Image classification data set "aiModel" (MrSamerM/haste_to_reduce_waste_app on GitHub). Class labels (2): container, not container.

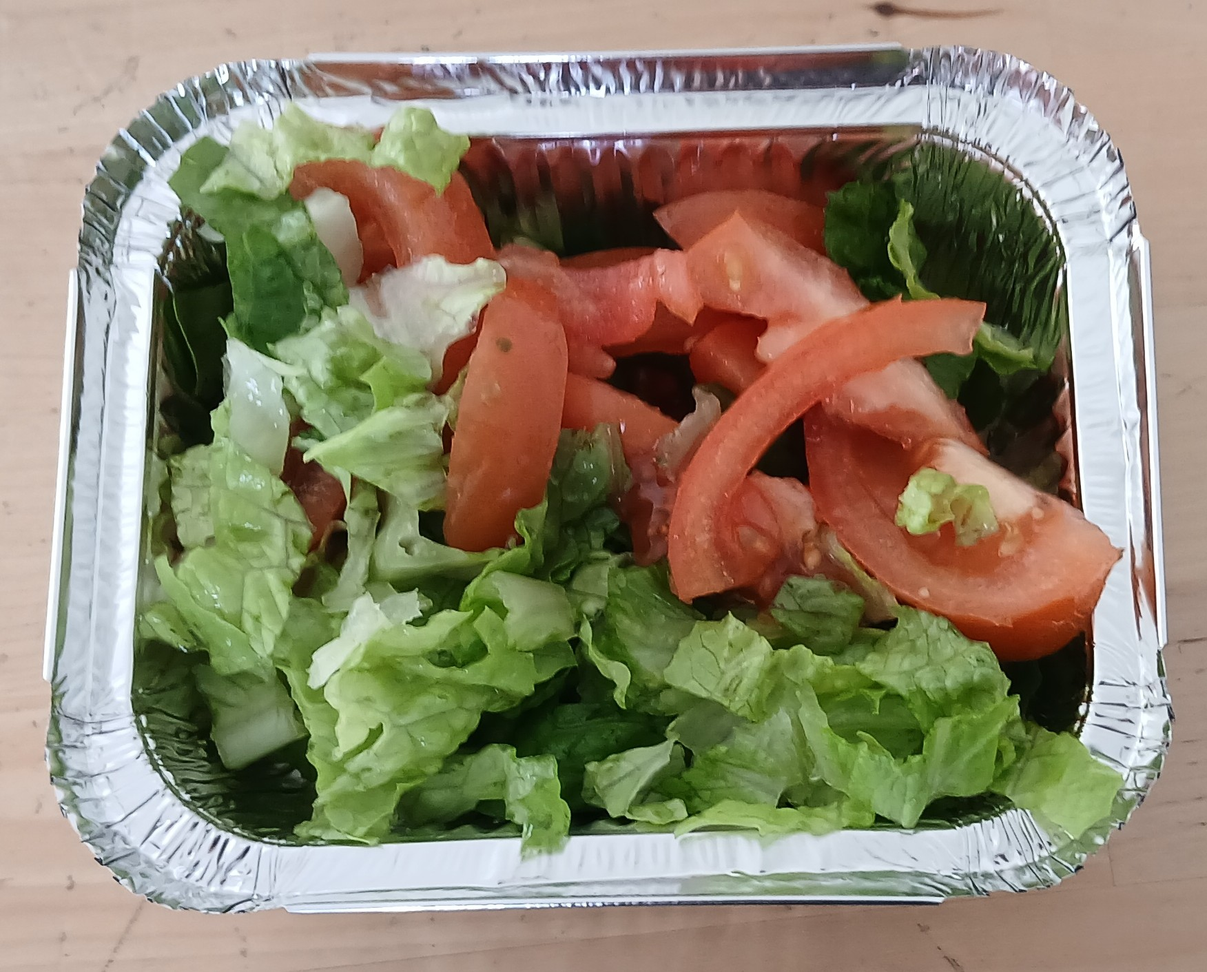
Label: container

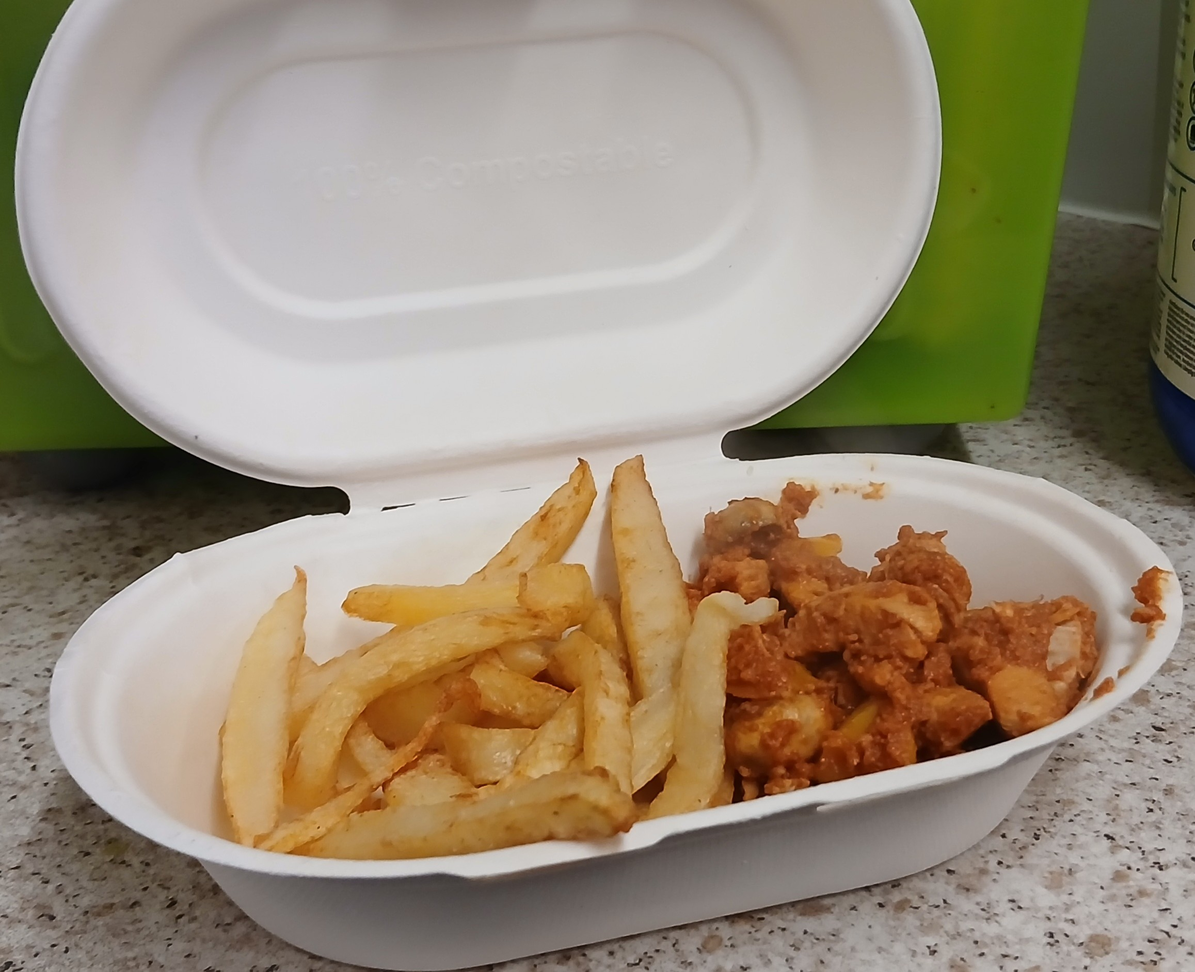
Label: not container

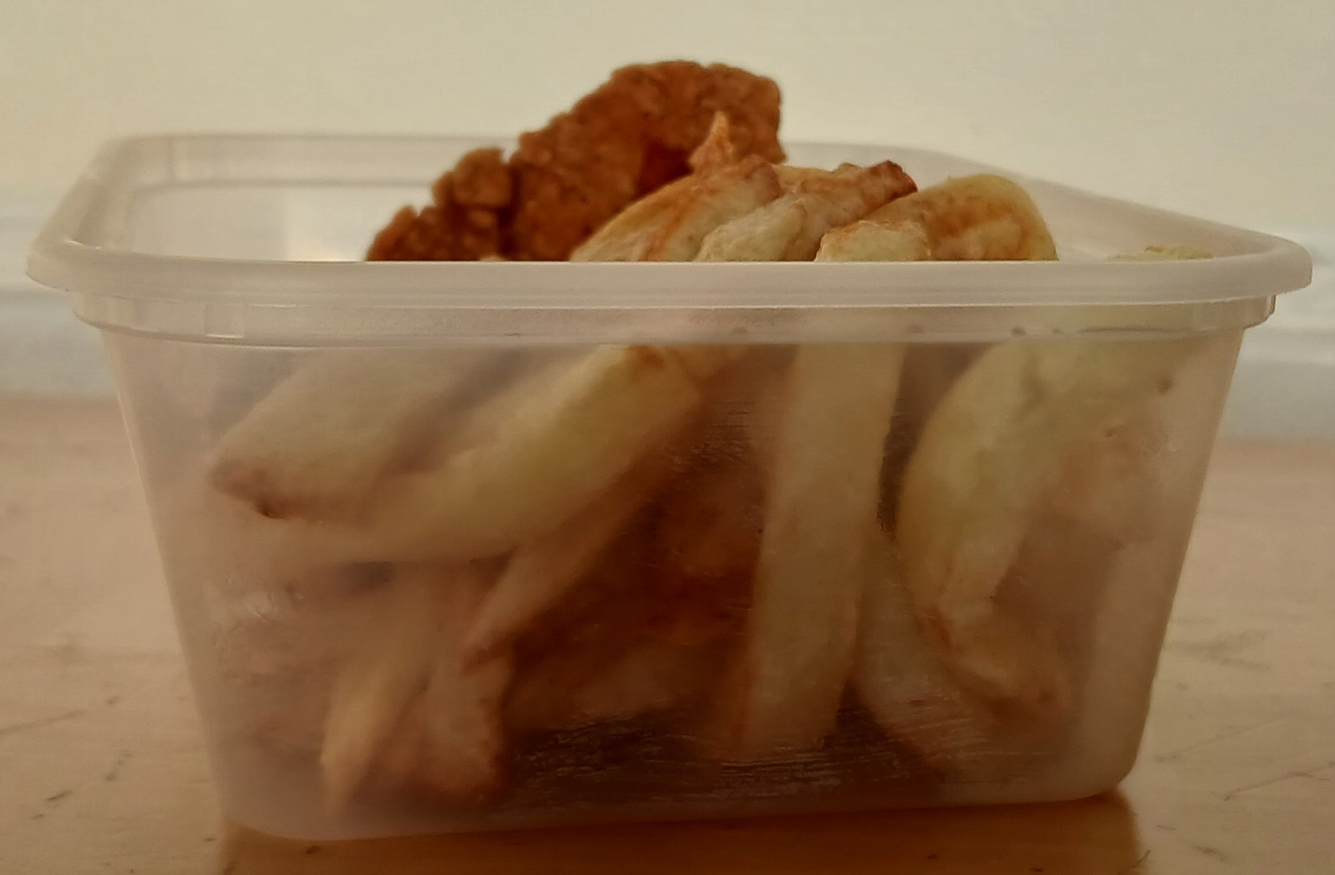
Label: container

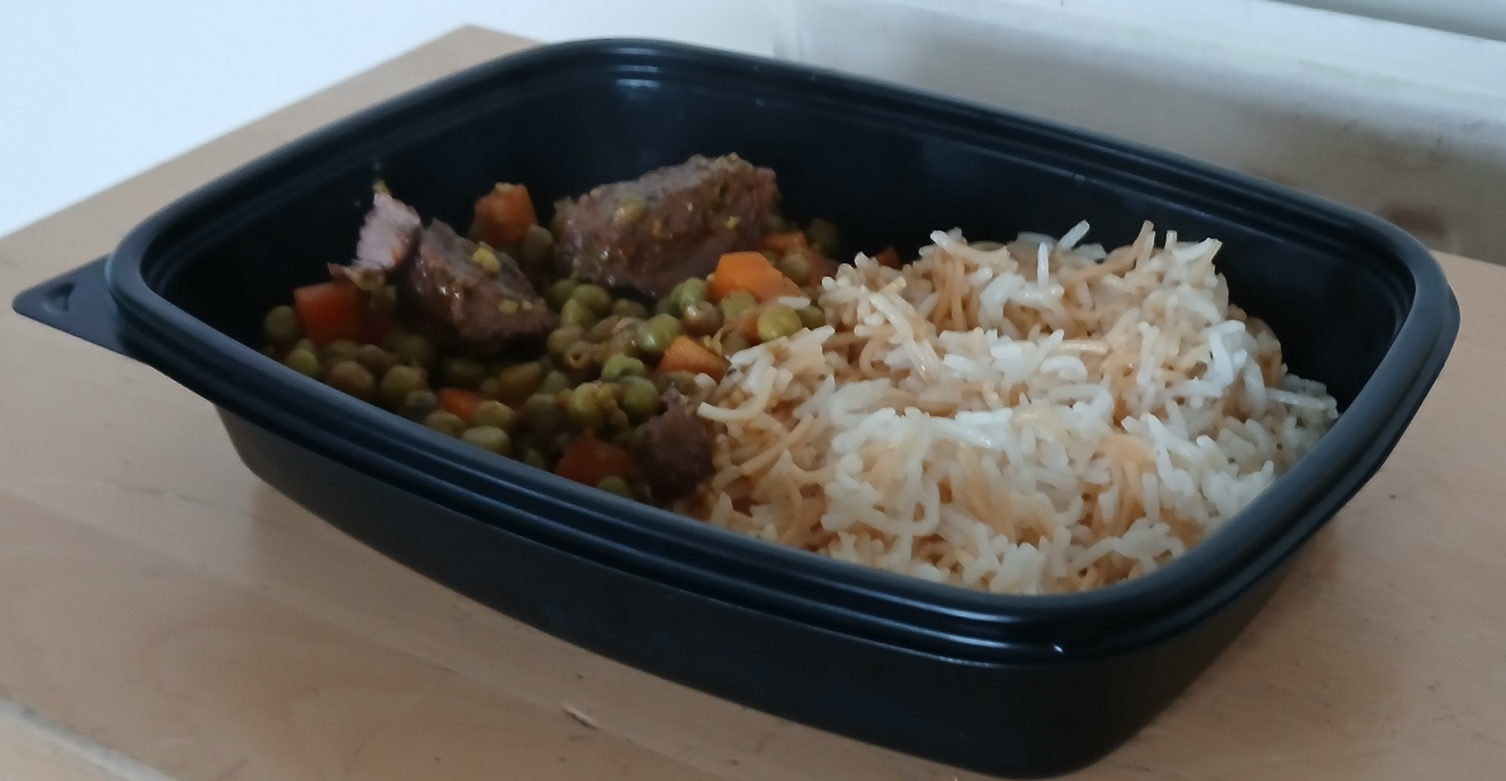
Label: container

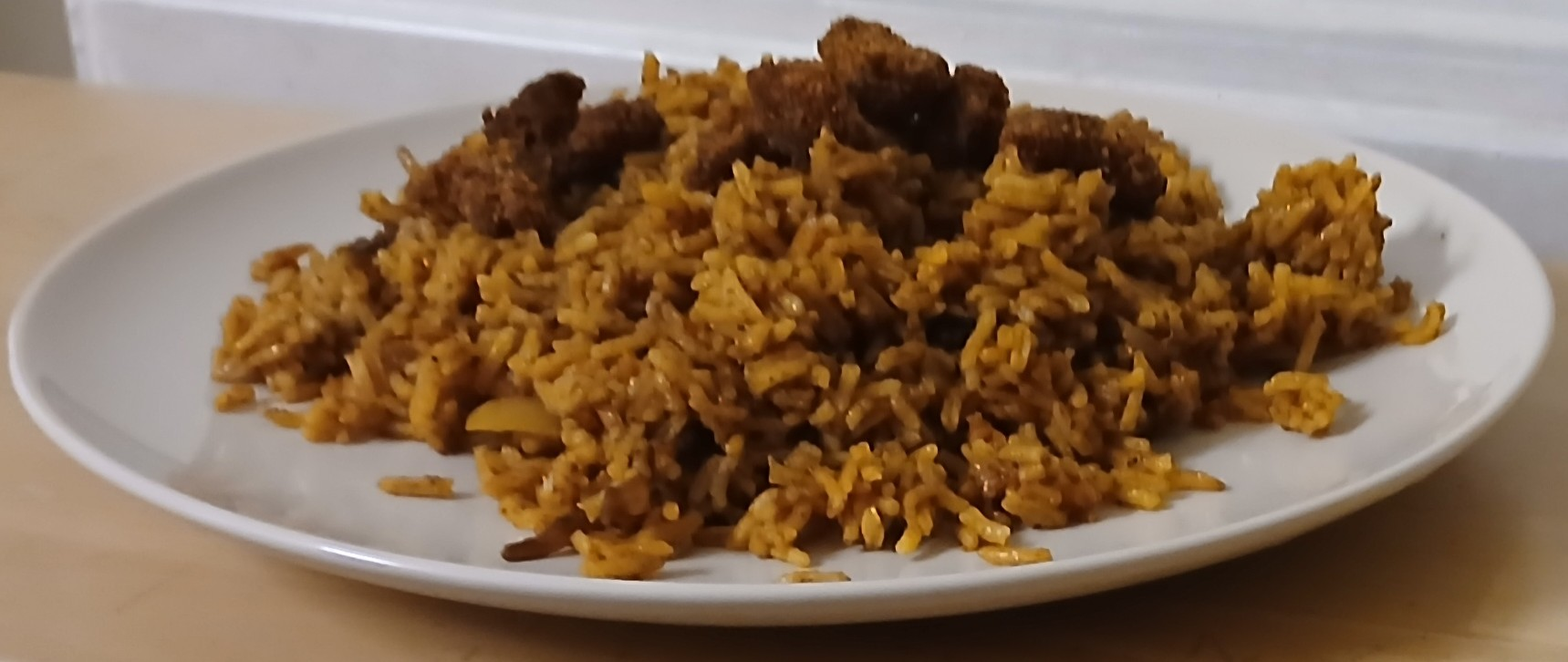
Label: not container

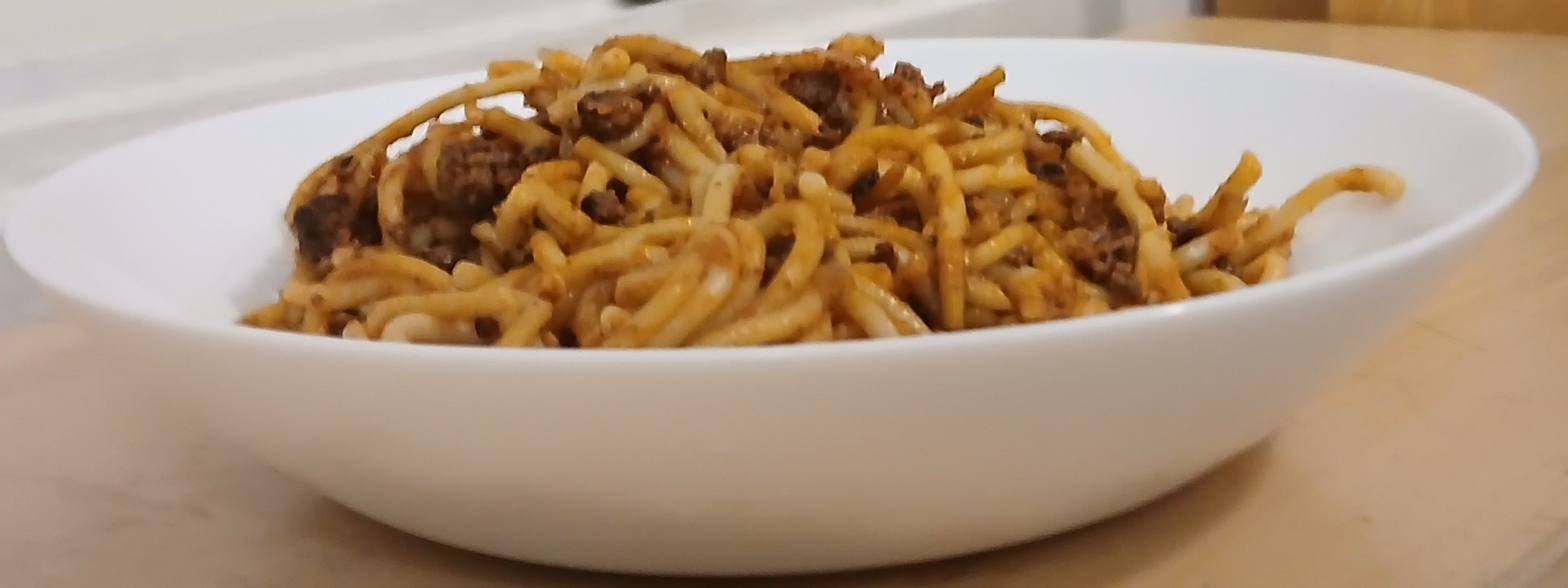
Label: not container
